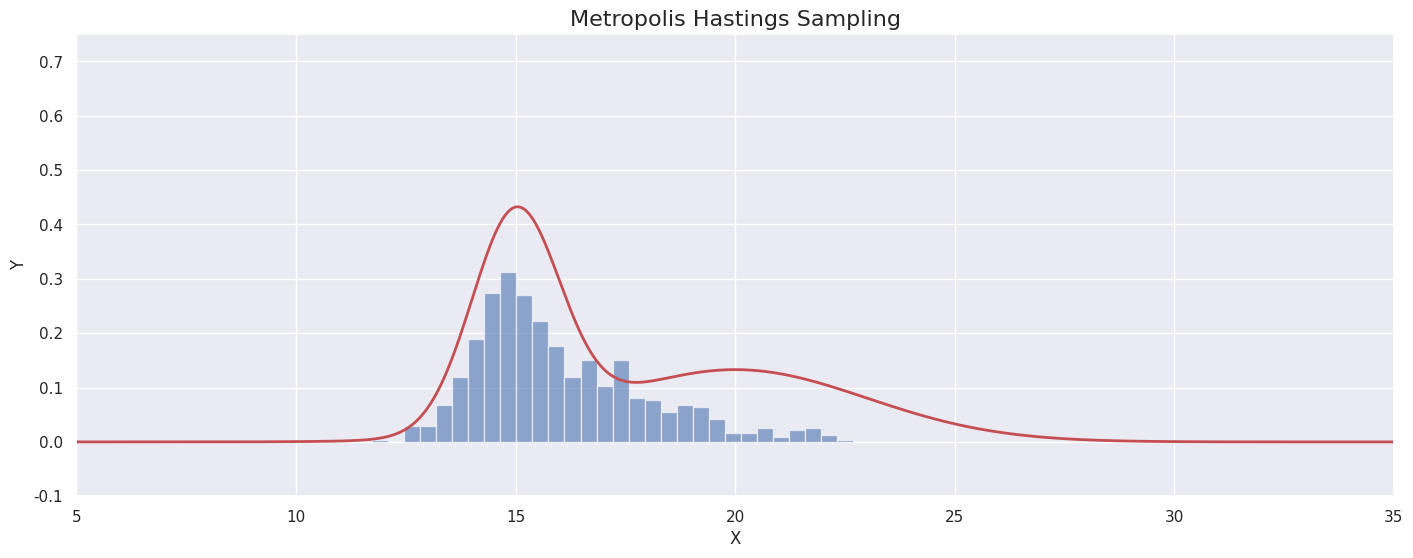

The matplotlib source for this figure:
"""
Script for Metropolis Hastings Sampling
"""

# TODO: Add 2d Case

import numpy as np
import scipy.stats as st
import seaborn as sns
import matplotlib.pyplot as plt
import logging
import time
import statistics
import math
import datetime


class MetropolisHastingsSampler:
    def __init__(self, mu, sigma, x_range, step_size, seed):
        """
        Slice Sampler
        :param mu:
        :param sigma:
        :param x_range:
        :param w_length:
        :param seed:
        """
        logging.basicConfig(level=logging.INFO)
        self.mu = mu
        self.sigma = sigma
        self.x_range = x_range
        self.step_size = step_size
        self.rejections = 0
        self.acceptances = 0
        np.random.seed(seed)
        sns.set()

    def p(self, x, mu, sigma):
        """
        Defines a 1D Target Distribution
        :param x: x value
        :param mu: List of Expected Values
        :param sigma: List of Standard Deviations
        :return:
        """
        p = np.zeros(len(mu))
        for idx, mu_val in enumerate(mu):
            sigma_val = sigma[idx]
            p[idx] = st.norm.pdf(x, loc=mu_val, scale=sigma_val)
        return sum(p)

    def q_norm(self, x_prior, sigma):
        """
        Defines a 1D Gaussian Proposal Distribution
        :param x: x value
        :param mu: List of Expected Values
        :param sigma: List of Standard Deviations
        :return:
        """
        x_proposal = np.random.normal(x_prior, sigma, 1)
        q_ab = st.norm.pdf(x_proposal, x_prior, scale=sigma)
        q_ba = st.norm.pdf(x_prior, x_proposal, scale=sigma)
        return x_proposal, q_ab, q_ba

    def q_gumbel_l(self, x_prior):
        """
        Defines a 1D Left Skewed Gumbel Proposal Distribution
        :param x: x value
        :param mu: List of Expected Values
        :param sigma: List of Standard Deviations
        :return:
        """
        x_proposal = np.random.gumbel(x_prior, 1, 1)
        q_ab = st.gumbel_l.pdf(x_proposal, x_prior, scale=1)
        q_ba = st.gumbel_l.pdf(x_prior, x_proposal, scale=1)
        return x_proposal, q_ab, q_ba

    def sample(self, x_prior, y_prior):
        """
        Creates a single Sample. x_value is the prior x
        :param x_value: float
        :param y_value: float
        :return: array sample
        """
        sample = [0, 0]

        mu_total = ((sigma[0] ** -2) * mu[0] + (sigma[1] ** -2) * mu[1]) / (sigma[0] ** -2 + sigma[1] ** -2)
        sigma_total = np.sqrt((sigma[0] ** 2 * sigma[1] ** 2) / (sigma[0] ** 2 + sigma[1] ** 2))

        # Propose Sample
        #x_proposed, q_ab, q_ba = sampler.q_norm(x_prior, sigma_total) # This is symmetric, so metropolis
        x_proposed, q_ab, q_ba = sampler.q_gumbel_l(x_prior) # This is asymmetric, so metropolis-hastings

        #nu = np.random.normal(x_prior, sigma_total, 1)
        #x_proposed = math.sqrt(1-(self.step_size**2))*x_prior + self.step_size * nu # TODO: Paper

        y_proposed = 0.0

        # Accept / Reject
        p_prior = sampler.p(x_prior, self.mu, self.sigma)
        p_proposed = sampler.p(x_proposed, self.mu, self.sigma)

        logging.debug('Prior Sample:{}{}'.format(x_prior, y_prior))
        logging.debug('Proposed Sample:{}{}'.format(x_proposed, y_proposed))
        logging.debug(('Probability Prior {}'.format(p_prior)))
        logging.debug(('Probability Proposed {}'.format(p_proposed)))

        rf = p_proposed/p_prior
        rg = q_ab/q_ba

        acceptance_ratio = rf * rg
        acceptance_probability = min(1, acceptance_ratio)
        logging.debug('Acceptance Probability: {}'.format(acceptance_probability))


        if np.random.rand() < acceptance_probability:
            accept = True
            self.acceptances += 1
            logging.debug('Sample Accepted: [{} {}]'.format(x_proposed, y_proposed))
            sample[0] = x_proposed
            sample[1] = y_proposed
        else:
            accept = False
            self.rejections += 1
            logging.debug('Sample Rejected')

        return sample, accept


    def sample_1d(self, samples_n, burnin, plot = False):
        """
        Creates n samples in 1d
        :return: sample
        """

        # Create Target Distribution
        x_vector = np.linspace(self.x_range[0], self.x_range[1], 1000)
        target_distribution = np.zeros(len(x_vector))
        for idx, val in enumerate(x_vector):
            target_distribution[idx] = sampler.p(val, self.mu, self.sigma)

        # Create Samples
        samples = np.empty([samples_n, 2])

        # Set up Plotting
        if plot:
            plt.ion()
            figure, ax = plt.subplots(figsize=(10, 8))
            line_distribution, = ax.plot(x_vector, target_distribution, '-', linewidth=2, markersize=1)
            marker_x_value, = ax.plot(0, 0, 'xr', linewidth=2, markersize=10)
            marker_y_value, = ax.plot(0, 0, 'xy', linewidth=1, markersize=10)
            marker_samples, = ax.plot(samples[:, 0], samples[:, 1], 'xb', linewidth=2, markersize=10)
            plt.title("Metropolis Hastings Sampling", fontsize=16)
            plt.xlim(x_range)
            plt.ylim([-0.1, 0.75])
            plt.xlabel("X")
            plt.ylabel("Y")

        # Create Samples
        x_value = np.random.uniform(self.x_range[0], self.x_range[1])  # Random x (Slice) for first sample
        y_value = 0.                                                   # y for first sample
        for i in range(samples_n):
            sample, accept = sampler.sample(x_value, y_value)
            samples[i, 0] = sample[0]
            samples[i, 1] = sample[1]

            # Update Plot
            if plot:
                # updating data values
                timer = 0.0001
                y_value = sample[1]
                line_distribution.set_xdata(x_vector)
                line_distribution.set_ydata(target_distribution)
                figure.canvas.flush_events()
                time.sleep(timer)
                marker_x_value.set_xdata(x_value)
                marker_x_value.set_ydata(0)
                figure.canvas.flush_events()
                time.sleep(timer)
                marker_y_value.set_xdata(x_value)
                marker_y_value.set_ydata(y_value)
                figure.canvas.flush_events()
                time.sleep(timer)
                marker_samples.set_xdata(samples[:, 0])
                marker_samples.set_ydata(samples[:, 1])
                figure.canvas.flush_events()
                time.sleep(timer)
                figure.canvas.draw() # drawing updated values

                # This will run the GUI event loop until all UI events currently waiting have been processed
                figure.canvas.flush_events()
                time.sleep(timer)

            if accept:
                x_value = sample[0]
                y_value = sample[1]

        return samples, self.acceptances, self.rejections


#Run Sampler
begin_time = datetime.datetime.now()

samples_n = 1000
burnin = 200
mu = [15, 20]
sigma = [1, 3]
x_range = [5, 35]
step_size = 0.9
seed = 0

sampler = MetropolisHastingsSampler(mu, sigma, x_range, step_size, seed)
samples, acceptances, rejections = sampler.sample_1d(samples_n, burnin, plot=False)
samples_accepted = samples[~np.all(samples == 0, axis=1)]

# Plot End Result
x = np.linspace(x_range[0], x_range[1], 1000)
target_distribution = np.zeros(len(x))
for idx, val in enumerate(x):
    target_distribution[idx] = sampler.p(x[idx], mu, sigma)

target_distribution_norm = [float(i)/sum(target_distribution) for i in target_distribution]

plt.figure(figsize=(17, 6))
plt.hist(samples_accepted[:, 0], bins=30, color='b', density=True, alpha=0.6)
plt.plot(x, target_distribution, '-r', linewidth=2)
plt.title("Metropolis Hastings Sampling", fontsize=16)
plt.xlim(x_range)
plt.ylim([-0.1, 0.75])
plt.xlabel("X")
plt.ylabel("Y")
plt.show()

# Momentums
samples_mean = statistics.mean(samples_accepted[:, 0])
samples_std = statistics.stdev(samples_accepted[:, 0])
target_mean = sum(np.multiply(x, target_distribution_norm))
target_std = math.sqrt(sum(np.multiply(target_distribution_norm, (x-target_mean)**2)))

print('Acc: {} / Rej: {} / Ratio: {}'.format(acceptances, rejections, acceptances/rejections))
print('Mean of Samples: {}'.format(samples_mean))
print('Mean of Target: {}'.format(target_mean))
print('Standard Deviation of Samples: {}'.format(samples_std))
print('Standard Deviation of Target: {}'.format(target_std))
print('Standard Error: {}'.format((samples_std/samples_n)**0.5))
print('Execution Time: {}'.format(datetime.datetime.now() - begin_time))

__source__ = ''
